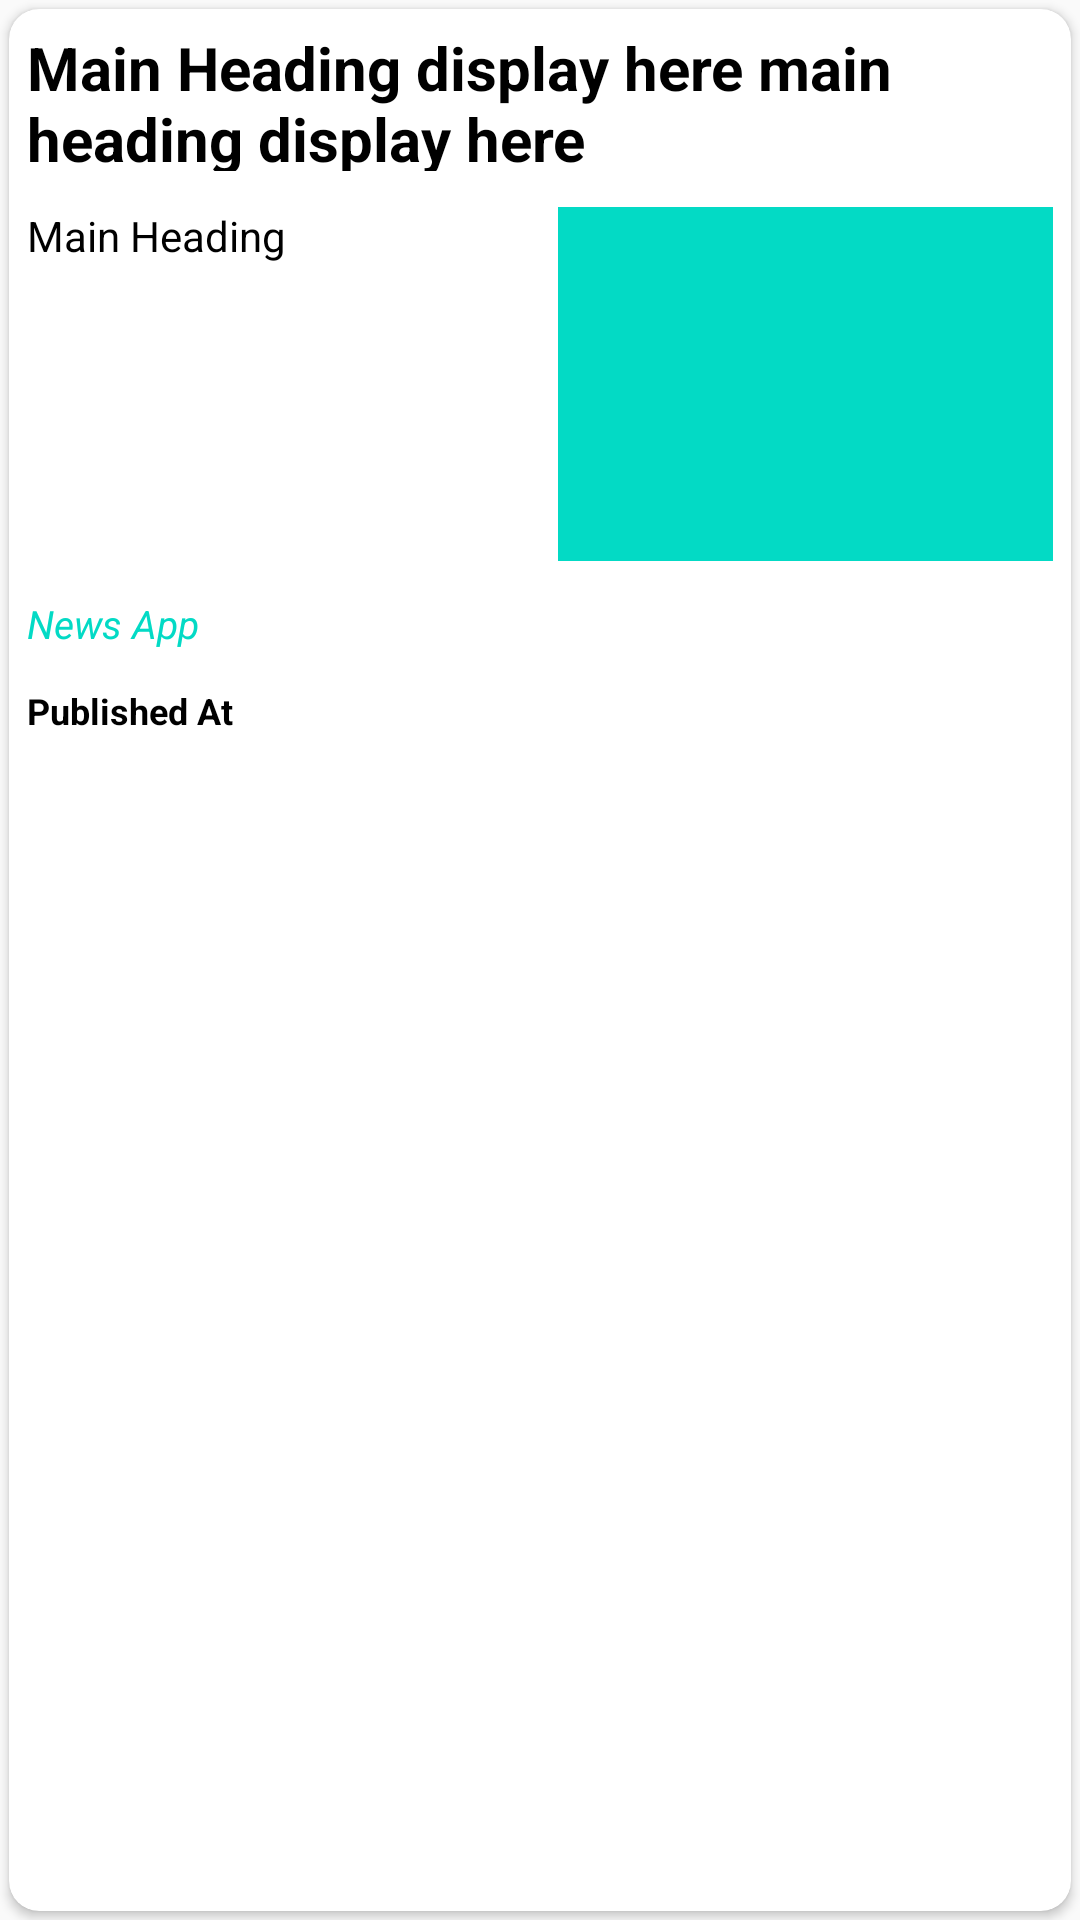

Write the Android layout XML for this screen, with the resource values it uses.
<!-- AndroidManifest.xml: application theme Theme.RetrofitPractice2 -->
<!-- res/layout/layout_item.xml -->
<?xml version="1.0" encoding="utf-8"?>
<RelativeLayout xmlns:android="http://schemas.android.com/apk/res/android"
    android:layout_width="match_parent"
    android:layout_height="270dp"
    xmlns:app="http://schemas.android.com/apk/res-auto">

    <androidx.cardview.widget.CardView
        android:layout_width="match_parent"
        android:layout_height="match_parent"
        android:padding="10dp"
        android:id="@+id/cardview"
        app:cardCornerRadius="10dp"
        android:layout_margin="3dp"
        android:elevation="7dp">

        <LinearLayout
            android:layout_width="match_parent"
            android:layout_height="match_parent"
            android:orientation="vertical">


            <TextView
                android:id="@+id/tvheading"
                android:layout_width="match_parent"
                android:layout_height="60dp"
                android:padding="6dp"
                android:ellipsize="end"
                android:maxLines="2"
                android:textColor="@color/black"
                android:textStyle="bold"
                android:textSize="20sp"
                android:text="Main Heading display here main heading display here" />

            <LinearLayout
                android:layout_width="match_parent"
                android:layout_height="130dp"
                android:orientation="horizontal">


                <TextView
                    android:id="@+id/tvcontent"
                    android:layout_width="match_parent"
                    android:layout_height="match_parent"
                    android:padding="6dp"
                    android:layout_weight="1"
                    android:ellipsize="end"
                    android:maxLines="6"
                    android:textColor="@color/black"
                    android:text="Main Heading" />

                <ImageView
                    android:id="@+id/img"
                    android:layout_width="match_parent"
                    android:layout_height="match_parent"
                    android:padding="6dp"
                    android:scaleType="centerCrop"
                    android:layout_weight="1"
                    android:src="@color/teal_200"/>


            </LinearLayout>

            <TextView
                android:layout_width="match_parent"
                android:layout_height="wrap_content"
                android:text="News App"
                android:textSize="13sp"
                android:textStyle="italic"
                android:padding="6dp"
                android:id="@+id/tvauthor"
                android:textColor="@color/teal_200"/>
            <TextView
                android:layout_width="match_parent"
                android:layout_height="wrap_content"
                android:text="Published At"
                android:textSize="12sp"
                android:textStyle="bold"
                android:padding="6dp"
                android:id="@+id/tvtime"
                android:textColor="@color/black"/>


        </LinearLayout>
    </androidx.cardview.widget.CardView>

</RelativeLayout>
<!-- resources referenced by this layout -->
<resources>
  <color name="black">#FF000000</color>
  <color name="teal_200">#FF03DAC5</color>
  <style name="Theme.RetrofitPractice2" parent="Theme.Design.Light.NoActionBar">
          
          <item name="colorPrimary">@color/purple_500</item>
          <item name="colorPrimaryVariant">@color/purple_700</item>
          <item name="colorOnPrimary">@color/white</item>
          
          <item name="colorSecondary">@color/teal_200</item>
          <item name="colorSecondaryVariant">@color/teal_700</item>
          <item name="colorOnSecondary">@color/black</item>
          
          <item name="android:statusBarColor" tools:targetApi="l">@color/main</item>
          
      </style>
  <color name="purple_500">#FF6200EE</color>
  <color name="purple_700">#FF3700B3</color>
  <color name="white">#FFFFFFFF</color>
  <color name="teal_700">#FF018786</color>
  <color name="main">#FF5F15</color>
</resources>
